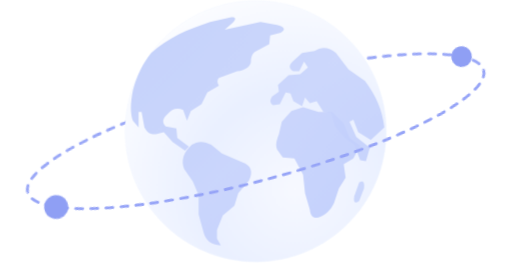
t = 0.00 s
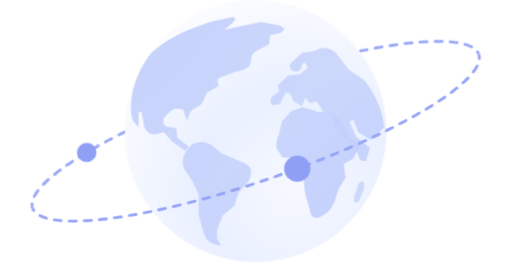
t = 1.71 s
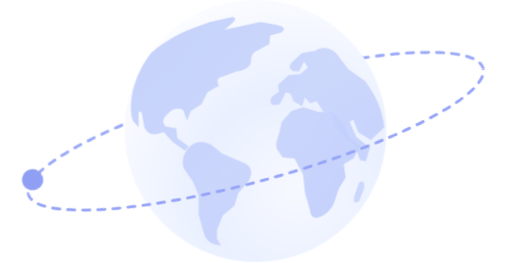
t = 3.38 s
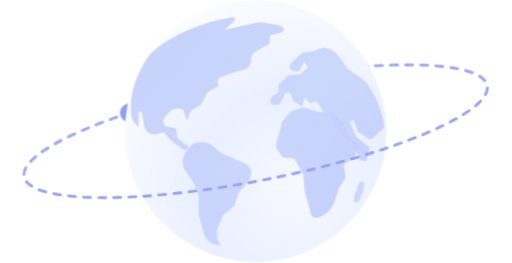
t = 4.94 s
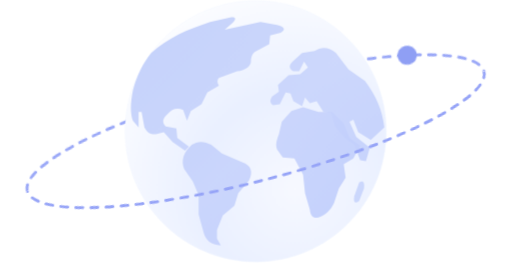
t = 6.64 s
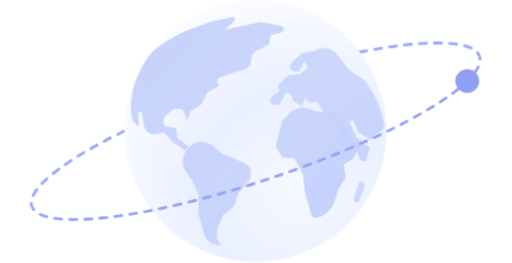
t = 8.32 s

The animated SVG that drew these frames (rendered in a browser with its animation timeline set to each time). Animation: 4 CSS @keyframes rules; frames cover the first 8.32 s, repeats indefinitely.

<svg width="343" height="176" viewBox="-10 0 343 176" fill="none" xmlns="http://www.w3.org/2000/svg">
<g class="tilt" transform="translate(161.28 87.8) rotate(-15)">
<g clip-path="url(#backHalf)">
<path class="orbit" d="M158.11 0A158.11 33.05 0 1 1 -158.11 0A158.11 33.05 0 1 1 158.11 0Z" pathLength="660" stroke="#99A7F7" stroke-width="1.944" stroke-linecap="round" stroke-dasharray="4.6 5.4"/>
<circle class="dot d1" r="7.452" fill="#8F9FF4" transform="translate(146.18 -12.59)"/>
<circle class="dot d2" r="7.452" fill="#8F9FF4" transform="translate(-142.23 14.44)"/>
</g>
</g>
<path d="M161.278 175.284C209.592 175.284 248.758 136.118 248.758 87.804C248.758 39.4901 209.592 0.323975 161.278 0.323975C112.964 0.323975 73.7979 39.4901 73.7979 87.804C73.7979 136.118 112.964 175.284 161.278 175.284Z" fill="url(#paint0_radial_1136_27)" stroke-width="0.648" stroke="#EBF0FF" stroke-opacity="0.3"/>
<path d="M91.2935 35.316C102.958 24.948 115.27 19.764 130.822 14.58L145.078 11.34C148.102 11.34 148.318 12.636 145.726 15.228L140.542 19.764L164.518 14.58L175.534 16.524C180.718 17.82 181.582 19.548 178.126 21.708L170.998 23.652L170.35 29.484L160.63 34.668C158.902 35.964 158.038 38.34 158.038 41.796C157.174 44.82 154.15 46.764 148.966 47.628L136.654 52.164C135.358 53.46 135.358 55.188 136.654 57.348L128.878 61.884L124.99 69.66L117.862 74.196L115.27 80.676L112.678 73.548C108.79 71.82 105.334 72.684 102.31 76.14C98.8535 79.164 98.4215 81.972 101.014 84.564L108.142 85.86L108.79 92.34L116.566 98.172L113.974 100.764L105.55 94.932L99.7175 88.452L94.5335 89.748C91.0775 90.18 88.4855 88.668 86.7575 85.212L84.8135 74.844H82.8695V85.212L78.9815 80.676C77.2535 75.924 77.2535 69.228 78.9815 60.588C81.5735 50.652 85.6775 42.228 91.2935 35.316Z" fill="url(#paint1_linear_1136_27)" fill-opacity="0.85"/>
<path d="M118.51 96.876C122.398 94.284 126.718 94.284 131.47 96.876L138.598 102.708L152.206 108.54C158.254 110.7 159.766 114.804 156.742 120.852L149.614 129.276L147.022 137.7L139.246 144.18L135.358 153.9V159.732L137.95 164.268C131.47 163.836 127.582 160.812 126.286 155.196L123.046 143.532V130.572L119.158 121.5L113.326 113.076C111.166 107.46 112.894 102.06 118.51 96.876Z" fill="url(#paint2_linear_1136_27)" fill-opacity="0.9"/>
<path d="M200.806 34.0199C205.558 30.9959 210.31 31.4279 215.062 35.3159L223.486 46.3319L234.502 54.1079C241.846 63.6119 246.166 73.9799 247.462 85.2119L238.39 93.6359L229.966 88.4519L226.726 80.0279L224.134 81.3239L228.67 91.6919L237.742 98.8199L235.15 107.892L231.262 107.244L227.374 96.8759L220.894 92.3399L214.414 84.5639L211.822 75.4919L206.638 74.8439L202.102 67.7159L197.566 69.0119L194.326 65.1239L192.382 70.9559L186.55 67.7159L184.606 62.5319L181.366 61.8839L177.478 69.6599L172.942 70.3079C170.782 69.0119 170.566 67.0679 172.294 64.4759L176.83 61.2359L176.182 56.6999L183.31 50.2199L191.086 49.5719L196.27 45.0359L193.678 41.1479L190.438 47.6279H186.55C183.526 45.8999 183.31 43.7399 185.902 41.1479L192.382 35.3159L200.806 34.0199Z" fill="url(#paint3_linear_1136_27)" fill-opacity="0.85"/>
<path d="M193.03 71.6039L203.398 74.8439H212.47L220.246 82.6199L224.134 92.3399L231.262 97.5239L226.726 105.948L220.246 109.836L221.542 118.908L217.006 126.036L213.766 135.756C211.606 140.508 208.15 143.748 203.398 145.476C199.942 146.34 197.998 144.612 197.566 140.292L194.326 129.276L193.03 116.964L187.198 105.948L179.422 105.3L176.182 100.764C174.454 98.6039 174.67 94.9319 176.83 89.7479L178.774 81.3239L185.254 74.1959L193.03 71.6039Z" fill="url(#paint4_linear_1136_27)" fill-opacity="0.9"/>
<path d="M230.614 122.148C233.206 120.42 234.286 121.716 233.854 126.036L230.614 134.46C227.59 136.62 226.51 135.54 227.374 131.22L230.614 122.148Z" fill="url(#paint5_linear_1136_27)" fill-opacity="0.75"/>
<g class="tilt" transform="translate(161.28 87.8) rotate(-15)">
<g clip-path="url(#frontHalf)">
<path class="orbit" d="M158.11 0A158.11 33.05 0 1 1 -158.11 0A158.11 33.05 0 1 1 158.11 0Z" pathLength="660" stroke="#96A4F7" stroke-width="1.944" stroke-linecap="round" stroke-dasharray="4.6 5.4"/>
<circle class="dot d1" r="7.452" fill="#8F9FF4" transform="translate(146.18 -12.59)"/>
<circle class="dot d2" r="7.452" fill="#8F9FF4" transform="translate(-142.23 14.44)"/>
</g>
</g>
<style>
/* Orbit loop. Dashes creep along the orbit (40s per lap). The two dots circle the globe (10s per lap) with uneven speed:
   fast across the front (lower half, over the globe, a little larger) and slow behind it (upper half, hidden by the globe, smaller).
   The whole orbit rocks between -19deg and -11deg around the Figma angle of -15deg (7s).
   Each orbit/dot is drawn twice, clipped to its back half (under the globe) and front half (over the globe). Static positions match the Figma frame. */
.orbit { animation: orbit 40s linear infinite; }
.tilt { animation: tilt 7s ease-in-out infinite; }
.d1 { animation: d1 10s linear infinite; }
.d2 { animation: d2 10s linear infinite; }
@keyframes orbit { to { stroke-dashoffset: -660; } }
@keyframes tilt { 0%, 100% { transform: translate(161.28px, 87.8px) rotate(-15deg); } 25% { transform: translate(161.28px, 87.8px) rotate(-19deg); } 75% { transform: translate(161.28px, 87.8px) rotate(-11deg); } }
@keyframes d1 { 0.000% { transform: translate(146.18px, -12.59px) scale(0.931); } 0.664% { transform: translate(148.67px, -11.25px) scale(0.939); } 1.303% { transform: translate(150.87px, -9.88px) scale(0.946); } 1.919% { transform: translate(152.79px, -8.50px) scale(0.954); } 2.513% { transform: translate(154.42px, -7.10px) scale(0.961); } 3.087% { transform: translate(155.76px, -5.68px) scale(0.969); } 3.641% { transform: translate(156.79px, -4.26px) scale(0.977); } 4.178% { transform: translate(157.53px, -2.82px) scale(0.985); } 4.697% { transform: translate(157.97px, -1.38px) scale(0.992); } 5.200% { transform: translate(158.11px, 0.06px) scale(1.000); } 5.688% { transform: translate(157.95px, 1.50px) scale(1.008); } 6.162% { transform: translate(157.48px, 2.94px) scale(1.016); } 6.622% { transform: translate(156.72px, 4.37px) scale(1.024); } 7.070% { transform: translate(155.66px, 5.80px) scale(1.032); } 7.506% { transform: translate(154.30px, 7.21px) scale(1.039); } 7.931% { transform: translate(152.65px, 8.61px) scale(1.047); } 8.345% { transform: translate(150.71px, 9.99px) scale(1.054); } 8.750% { transform: translate(148.48px, 11.36px) scale(1.062); } 9.145% { transform: translate(145.97px, 12.70px) scale(1.069); } 9.531% { transform: translate(143.18px, 14.02px) scale(1.076); } 9.910% { transform: translate(140.12px, 15.31px) scale(1.083); } 10.281% { transform: translate(136.79px, 16.57px) scale(1.090); } 10.644% { transform: translate(133.20px, 17.81px) scale(1.097); } 11.001% { transform: translate(129.36px, 19.00px) scale(1.104); } 11.352% { transform: translate(125.27px, 20.17px) scale(1.110); } 11.696% { transform: translate(120.94px, 21.29px) scale(1.116); } 12.035% { transform: translate(116.38px, 22.37px) scale(1.122); } 12.369% { transform: translate(111.61px, 23.41px) scale(1.128); } 12.699% { transform: translate(106.61px, 24.41px) scale(1.133); } 13.023% { transform: translate(101.42px, 25.35px) scale(1.138); } 13.344% { transform: translate(96.03px, 26.26px) scale(1.143); } 13.661% { transform: translate(90.46px, 27.11px) scale(1.148); } 13.974% { transform: translate(84.72px, 27.91px) scale(1.152); } 14.285% { transform: translate(78.82px, 28.65px) scale(1.156); } 14.592% { transform: translate(72.76px, 29.34px) scale(1.160); } 14.896% { transform: translate(66.57px, 29.98px) scale(1.163); } 15.199% { transform: translate(60.25px, 30.56px) scale(1.166); } 15.499% { transform: translate(53.82px, 31.08px) scale(1.169); } 15.797% { transform: translate(47.28px, 31.54px) scale(1.172); } 16.094% { transform: translate(40.66px, 31.94px) scale(1.174); } 16.389% { transform: translate(33.95px, 32.28px) scale(1.176); } 16.683% { transform: translate(27.18px, 32.56px) scale(1.177); } 16.976% { transform: translate(20.36px, 32.77px) scale(1.179); } 17.268% { transform: translate(13.51px, 32.93px) scale(1.179); } 17.560% { transform: translate(6.62px, 33.02px) scale(1.180); } 17.852% { transform: translate(-0.28px, 33.05px) scale(1.180); } 18.144% { transform: translate(-7.17px, 33.02px) scale(1.180); } 18.436% { transform: translate(-14.06px, 32.92px) scale(1.179); } 18.728% { transform: translate(-20.91px, 32.76px) scale(1.178); } 19.022% { transform: translate(-27.73px, 32.54px) scale(1.177); } 19.316% { transform: translate(-34.49px, 32.25px) scale(1.176); } 19.611% { transform: translate(-41.19px, 31.91px) scale(1.174); } 19.908% { transform: translate(-47.81px, 31.50px) scale(1.172); } 20.206% { transform: translate(-54.34px, 31.04px) scale(1.169); } 20.506% { transform: translate(-60.76px, 30.51px) scale(1.166); } 20.809% { transform: translate(-67.07px, 29.93px) scale(1.163); } 21.113% { transform: translate(-73.25px, 29.29px) scale(1.160); } 21.421% { transform: translate(-79.29px, 28.59px) scale(1.156); } 21.731% { transform: translate(-85.19px, 27.84px) scale(1.152); } 22.045% { transform: translate(-90.91px, 27.04px) scale(1.147); } 22.362% { transform: translate(-96.47px, 26.19px) scale(1.143); } 22.683% { transform: translate(-101.84px, 25.28px) scale(1.138); } 23.008% { transform: translate(-107.02px, 24.33px) scale(1.132); } 23.338% { transform: translate(-112.00px, 23.33px) scale(1.127); } 23.672% { transform: translate(-116.76px, 22.29px) scale(1.121); } 24.012% { transform: translate(-121.30px, 21.20px) scale(1.115); } 24.357% { transform: translate(-125.60px, 20.07px) scale(1.109); } 24.708% { transform: translate(-129.67px, 18.91px) scale(1.103); } 25.065% { transform: translate(-133.50px, 17.71px) scale(1.096); } 25.430% { transform: translate(-137.07px, 16.48px) scale(1.090); } 25.801% { transform: translate(-140.37px, 15.21px) scale(1.083); } 26.180% { transform: translate(-143.41px, 13.92px) scale(1.076); } 26.567% { transform: translate(-146.18px, 12.59px) scale(1.069); } 26.963% { transform: translate(-148.67px, 11.25px) scale(1.061); } 27.369% { transform: translate(-150.87px, 9.88px) scale(1.054); } 27.784% { transform: translate(-152.79px, 8.50px) scale(1.046); } 28.210% { transform: translate(-154.42px, 7.10px) scale(1.039); } 28.646% { transform: translate(-155.76px, 5.68px) scale(1.031); } 29.095% { transform: translate(-156.79px, 4.26px) scale(1.023); } 29.557% { transform: translate(-157.53px, 2.82px) scale(1.015); } 30.032% { transform: translate(-157.97px, 1.38px) scale(1.008); } 30.521% { transform: translate(-158.11px, -0.06px) scale(1.000); } 31.025% { transform: translate(-157.95px, -1.50px) scale(0.992); } 31.546% { transform: translate(-157.48px, -2.94px) scale(0.984); } 32.083% { transform: translate(-156.72px, -4.37px) scale(0.976); } 32.639% { transform: translate(-155.66px, -5.80px) scale(0.968); } 33.215% { transform: translate(-154.30px, -7.21px) scale(0.961); } 33.810% { transform: translate(-152.65px, -8.61px) scale(0.953); } 34.428% { transform: translate(-150.71px, -9.99px) scale(0.946); } 35.069% { transform: translate(-148.48px, -11.36px) scale(0.938); } 35.735% { transform: translate(-145.97px, -12.70px) scale(0.931); } 36.427% { transform: translate(-143.18px, -14.02px) scale(0.924); } 37.147% { transform: translate(-140.12px, -15.31px) scale(0.917); } 37.896% { transform: translate(-136.79px, -16.57px) scale(0.910); } 38.676% { transform: translate(-133.20px, -17.81px) scale(0.903); } 39.489% { transform: translate(-129.36px, -19.00px) scale(0.896); } 40.337% { transform: translate(-125.27px, -20.17px) scale(0.890); } 41.221% { transform: translate(-120.94px, -21.29px) scale(0.884); } 42.144% { transform: translate(-116.38px, -22.37px) scale(0.878); } 43.107% { transform: translate(-111.61px, -23.41px) scale(0.872); } 44.112% { transform: translate(-106.61px, -24.41px) scale(0.867); } 45.161% { transform: translate(-101.42px, -25.35px) scale(0.862); } 46.255% { transform: translate(-96.03px, -26.26px) scale(0.857); } 47.396% { transform: translate(-90.46px, -27.11px) scale(0.852); } 48.585% { transform: translate(-84.72px, -27.91px) scale(0.848); } 49.822% { transform: translate(-78.82px, -28.65px) scale(0.844); } 51.108% { transform: translate(-72.76px, -29.34px) scale(0.840); } 52.442% { transform: translate(-66.57px, -29.98px) scale(0.837); } 53.824% { transform: translate(-60.25px, -30.56px) scale(0.834); } 55.252% { transform: translate(-53.82px, -31.08px) scale(0.831); } 56.724% { transform: translate(-47.28px, -31.54px) scale(0.828); } 58.238% { transform: translate(-40.66px, -31.94px) scale(0.826); } 59.788% { transform: translate(-33.95px, -32.28px) scale(0.824); } 61.371% { transform: translate(-27.18px, -32.56px) scale(0.823); } 62.980% { transform: translate(-20.36px, -32.77px) scale(0.821); } 64.611% { transform: translate(-13.51px, -32.93px) scale(0.821); } 66.255% { transform: translate(-6.62px, -33.02px) scale(0.820); } 67.907% { transform: translate(0.28px, -33.05px) scale(0.820); } 69.558% { transform: translate(7.17px, -33.02px) scale(0.820); } 71.201% { transform: translate(14.06px, -32.92px) scale(0.821); } 72.830% { transform: translate(20.91px, -32.76px) scale(0.822); } 74.438% { transform: translate(27.73px, -32.54px) scale(0.823); } 76.018% { transform: translate(34.49px, -32.25px) scale(0.824); } 77.566% { transform: translate(41.19px, -31.91px) scale(0.826); } 79.076% { transform: translate(47.81px, -31.50px) scale(0.828); } 80.545% { transform: translate(54.34px, -31.04px) scale(0.831); } 81.969% { transform: translate(60.76px, -30.51px) scale(0.834); } 83.348% { transform: translate(67.07px, -29.93px) scale(0.837); } 84.678% { transform: translate(73.25px, -29.29px) scale(0.840); } 85.960% { transform: translate(79.29px, -28.59px) scale(0.844); } 87.193% { transform: translate(85.19px, -27.84px) scale(0.848); } 88.378% { transform: translate(90.91px, -27.04px) scale(0.853); } 89.515% { transform: translate(96.47px, -26.19px) scale(0.857); } 90.605% { transform: translate(101.84px, -25.28px) scale(0.862); } 91.650% { transform: translate(107.02px, -24.33px) scale(0.868); } 92.652% { transform: translate(112.00px, -23.33px) scale(0.873); } 93.612% { transform: translate(116.76px, -22.29px) scale(0.879); } 94.532% { transform: translate(121.30px, -21.20px) scale(0.885); } 95.413% { transform: translate(125.60px, -20.07px) scale(0.891); } 96.258% { transform: translate(129.67px, -18.91px) scale(0.897); } 97.069% { transform: translate(133.50px, -17.71px) scale(0.904); } 97.846% { transform: translate(137.07px, -16.48px) scale(0.910); } 98.593% { transform: translate(140.37px, -15.21px) scale(0.917); } 99.310% { transform: translate(143.41px, -13.92px) scale(0.924); } 100.000% { transform: translate(146.18px, -12.59px) scale(0.931); } }
@keyframes d2 { 0.000% { transform: translate(-142.23px, 14.44px) scale(1.079); } 0.384% { transform: translate(-145.11px, 13.13px) scale(1.071); } 0.776% { transform: translate(-147.71px, 11.79px) scale(1.064); } 1.178% { transform: translate(-150.03px, 10.43px) scale(1.057); } 1.589% { transform: translate(-152.06px, 9.05px) scale(1.049); } 2.010% { transform: translate(-153.81px, 7.66px) scale(1.042); } 2.443% { transform: translate(-155.26px, 6.25px) scale(1.034); } 2.887% { transform: translate(-156.41px, 4.83px) scale(1.026); } 3.343% { transform: translate(-157.27px, 3.40px) scale(1.019); } 3.812% { transform: translate(-157.83px, 1.96px) scale(1.011); } 4.296% { transform: translate(-158.09px, 0.52px) scale(1.003); } 4.794% { transform: translate(-158.05px, -0.92px) scale(0.995); } 5.308% { transform: translate(-157.71px, -2.36px) scale(0.987); } 5.839% { transform: translate(-157.06px, -3.80px) scale(0.979); } 6.387% { transform: translate(-156.12px, -5.23px) scale(0.972); } 6.955% { transform: translate(-154.88px, -6.65px) scale(0.964); } 7.542% { transform: translate(-153.35px, -8.05px) scale(0.956); } 8.151% { transform: translate(-151.52px, -9.44px) scale(0.949); } 8.783% { transform: translate(-149.41px, -10.81px) scale(0.941); } 9.438% { transform: translate(-147.01px, -12.17px) scale(0.934); } 10.119% { transform: translate(-144.33px, -13.50px) scale(0.927); } 10.828% { transform: translate(-141.37px, -14.80px) scale(0.919); } 11.565% { transform: translate(-138.15px, -16.07px) scale(0.912); } 12.333% { transform: translate(-134.67px, -17.32px) scale(0.906); } 13.132% { transform: translate(-130.92px, -18.53px) scale(0.899); } 13.966% { transform: translate(-126.93px, -19.71px) scale(0.893); } 14.836% { transform: translate(-122.70px, -20.84px) scale(0.886); } 15.743% { transform: translate(-118.23px, -21.94px) scale(0.880); } 16.690% { transform: translate(-113.54px, -23.00px) scale(0.875); } 17.678% { transform: translate(-108.64px, -24.01px) scale(0.869); } 18.709% { transform: translate(-103.52px, -24.98px) scale(0.864); } 19.785% { transform: translate(-98.21px, -25.90px) scale(0.859); } 20.907% { transform: translate(-92.71px, -26.77px) scale(0.854); } 22.076% { transform: translate(-87.04px, -27.59px) scale(0.850); } 23.294% { transform: translate(-81.20px, -28.36px) scale(0.846); } 24.560% { transform: translate(-75.20px, -29.07px) scale(0.842); } 25.875% { transform: translate(-69.06px, -29.73px) scale(0.838); } 27.238% { transform: translate(-62.79px, -30.33px) scale(0.835); } 28.648% { transform: translate(-56.40px, -30.88px) scale(0.832); } 30.103% { transform: translate(-49.91px, -31.36px) scale(0.829); } 31.600% { transform: translate(-43.32px, -31.79px) scale(0.827); } 33.136% { transform: translate(-36.64px, -32.15px) scale(0.825); } 34.707% { transform: translate(-29.90px, -32.45px) scale(0.823); } 36.306% { transform: translate(-23.10px, -32.70px) scale(0.822); } 37.929% { transform: translate(-16.25px, -32.87px) scale(0.821); } 39.569% { transform: translate(-9.38px, -32.99px) scale(0.820); } 41.218% { transform: translate(-2.48px, -33.05px) scale(0.820); } 42.870% { transform: translate(4.41px, -33.04px) scale(0.820); } 44.518% { transform: translate(11.30px, -32.97px) scale(0.820); } 46.153% { transform: translate(18.17px, -32.83px) scale(0.821); } 47.770% { transform: translate(25.01px, -32.63px) scale(0.822); } 49.362% { transform: translate(31.79px, -32.37px) scale(0.824); } 50.923% { transform: translate(38.52px, -32.05px) scale(0.825); } 52.449% { transform: translate(45.17px, -31.67px) scale(0.828); } 53.935% { transform: translate(51.74px, -31.23px) scale(0.830); } 55.377% { transform: translate(58.20px, -30.73px) scale(0.833); } 56.774% { transform: translate(64.56px, -30.17px) scale(0.836); } 58.124% { transform: translate(70.80px, -29.55px) scale(0.839); } 59.425% { transform: translate(76.89px, -28.88px) scale(0.843); } 60.678% { transform: translate(82.85px, -28.15px) scale(0.847); } 61.882% { transform: translate(88.64px, -27.37px) scale(0.851); } 63.038% { transform: translate(94.27px, -26.53px) scale(0.855); } 64.147% { transform: translate(99.72px, -25.65px) scale(0.860); } 65.210% { transform: translate(104.97px, -24.71px) scale(0.865); } 66.229% { transform: translate(110.03px, -23.73px) scale(0.871); } 67.206% { transform: translate(114.88px, -22.71px) scale(0.876); } 68.141% { transform: translate(119.51px, -21.64px) scale(0.882); } 69.038% { transform: translate(123.91px, -20.53px) scale(0.888); } 69.897% { transform: translate(128.08px, -19.38px) scale(0.894); } 70.721% { transform: translate(132.00px, -18.19px) scale(0.901); } 71.511% { transform: translate(135.67px, -16.97px) scale(0.908); } 72.270% { transform: translate(139.08px, -15.72px) scale(0.914); } 72.999% { transform: translate(142.23px, -14.44px) scale(0.921); } 73.700% { transform: translate(145.11px, -13.13px) scale(0.929); } 74.374% { transform: translate(147.71px, -11.79px) scale(0.936); } 75.023% { transform: translate(150.03px, -10.43px) scale(0.943); } 75.648% { transform: translate(152.06px, -9.05px) scale(0.951); } 76.250% { transform: translate(153.81px, -7.66px) scale(0.958); } 76.832% { transform: translate(155.26px, -6.25px) scale(0.966); } 77.394% { transform: translate(156.41px, -4.83px) scale(0.974); } 77.938% { transform: translate(157.27px, -3.40px) scale(0.981); } 78.464% { transform: translate(157.83px, -1.96px) scale(0.989); } 78.973% { transform: translate(158.09px, -0.52px) scale(0.997); } 79.467% { transform: translate(158.05px, 0.92px) scale(1.005); } 79.946% { transform: translate(157.71px, 2.36px) scale(1.013); } 80.412% { transform: translate(157.06px, 3.80px) scale(1.021); } 80.865% { transform: translate(156.12px, 5.23px) scale(1.028); } 81.305% { transform: translate(154.88px, 6.65px) scale(1.036); } 81.734% { transform: translate(153.35px, 8.05px) scale(1.044); } 82.153% { transform: translate(151.52px, 9.44px) scale(1.051); } 82.561% { transform: translate(149.41px, 10.81px) scale(1.059); } 82.960% { transform: translate(147.01px, 12.17px) scale(1.066); } 83.350% { transform: translate(144.33px, 13.50px) scale(1.073); } 83.732% { transform: translate(141.37px, 14.80px) scale(1.081); } 84.106% { transform: translate(138.15px, 16.07px) scale(1.088); } 84.472% { transform: translate(134.67px, 17.32px) scale(1.094); } 84.832% { transform: translate(130.92px, 18.53px) scale(1.101); } 85.185% { transform: translate(126.93px, 19.71px) scale(1.107); } 85.532% { transform: translate(122.70px, 20.84px) scale(1.114); } 85.873% { transform: translate(118.23px, 21.94px) scale(1.120); } 86.209% { transform: translate(113.54px, 23.00px) scale(1.125); } 86.540% { transform: translate(108.64px, 24.01px) scale(1.131); } 86.867% { transform: translate(103.52px, 24.98px) scale(1.136); } 87.189% { transform: translate(98.21px, 25.90px) scale(1.141); } 87.507% { transform: translate(92.71px, 26.77px) scale(1.146); } 87.822% { transform: translate(87.04px, 27.59px) scale(1.150); } 88.133% { transform: translate(81.20px, 28.36px) scale(1.154); } 88.442% { transform: translate(75.20px, 29.07px) scale(1.158); } 88.747% { transform: translate(69.06px, 29.73px) scale(1.162); } 89.051% { transform: translate(62.79px, 30.33px) scale(1.165); } 89.351% { transform: translate(56.40px, 30.88px) scale(1.168); } 89.650% { transform: translate(49.91px, 31.36px) scale(1.171); } 89.948% { transform: translate(43.32px, 31.79px) scale(1.173); } 90.243% { transform: translate(36.64px, 32.15px) scale(1.175); } 90.538% { transform: translate(29.90px, 32.45px) scale(1.177); } 90.831% { transform: translate(23.10px, 32.70px) scale(1.178); } 91.124% { transform: translate(16.25px, 32.87px) scale(1.179); } 91.416% { transform: translate(9.38px, 32.99px) scale(1.180); } 91.708% { transform: translate(2.48px, 33.05px) scale(1.180); } 92.000% { transform: translate(-4.41px, 33.04px) scale(1.180); } 92.292% { transform: translate(-11.30px, 32.97px) scale(1.180); } 92.584% { transform: translate(-18.17px, 32.83px) scale(1.179); } 92.877% { transform: translate(-25.01px, 32.63px) scale(1.178); } 93.170% { transform: translate(-31.79px, 32.37px) scale(1.176); } 93.465% { transform: translate(-38.52px, 32.05px) scale(1.175); } 93.761% { transform: translate(-45.17px, 31.67px) scale(1.172); } 94.059% { transform: translate(-51.74px, 31.23px) scale(1.170); } 94.358% { transform: translate(-58.20px, 30.73px) scale(1.167); } 94.660% { transform: translate(-64.56px, 30.17px) scale(1.164); } 94.964% { transform: translate(-70.80px, 29.55px) scale(1.161); } 95.270% { transform: translate(-76.89px, 28.88px) scale(1.157); } 95.579% { transform: translate(-82.85px, 28.15px) scale(1.153); } 95.892% { transform: translate(-88.64px, 27.37px) scale(1.149); } 96.207% { transform: translate(-94.27px, 26.53px) scale(1.145); } 96.527% { transform: translate(-99.72px, 25.65px) scale(1.140); } 96.850% { transform: translate(-104.97px, 24.71px) scale(1.135); } 97.178% { transform: translate(-110.03px, 23.73px) scale(1.129); } 97.510% { transform: translate(-114.88px, 22.71px) scale(1.124); } 97.848% { transform: translate(-119.51px, 21.64px) scale(1.118); } 98.191% { transform: translate(-123.91px, 20.53px) scale(1.112); } 98.539% { transform: translate(-128.08px, 19.38px) scale(1.106); } 98.894% { transform: translate(-132.00px, 18.19px) scale(1.099); } 99.256% { transform: translate(-135.67px, 16.97px) scale(1.092); } 99.624% { transform: translate(-139.08px, 15.72px) scale(1.086); } 100.000% { transform: translate(-142.23px, 14.44px) scale(1.079); } }
@media (prefers-reduced-motion: reduce) { * { animation: none !important; } }
</style>
<defs>
<clipPath id="backHalf" clipPathUnits="userSpaceOnUse"><rect x="-200" y="-80" width="400" height="80"/></clipPath>
<clipPath id="frontHalf" clipPathUnits="userSpaceOnUse"><rect x="-200" y="0" width="400" height="80"/></clipPath>
<radialGradient id="paint0_radial_1136_27" cx="0" cy="0" r="1" gradientUnits="userSpaceOnUse" gradientTransform="translate(187.522 126.295) scale(148.716)">
<stop stop-color="#F7F9FF"/>
<stop offset="0.4375" stop-color="#EAF0FF"/>
<stop offset="1" stop-color="white"/>
</radialGradient>
<linearGradient id="paint1_linear_1136_27" x1="95.8295" y1="10.692" x2="231.91" y2="146.124" gradientUnits="userSpaceOnUse">
<stop stop-color="#BCCBFA"/>
<stop offset="0.55" stop-color="#C7D3FC"/>
<stop offset="1" stop-color="#BFCDFC"/>
</linearGradient>
<linearGradient id="paint2_linear_1136_27" x1="95.8298" y1="10.692" x2="231.91" y2="146.124" gradientUnits="userSpaceOnUse">
<stop stop-color="#BCCBFA"/>
<stop offset="0.55" stop-color="#C7D3FC"/>
<stop offset="1" stop-color="#BFCDFC"/>
</linearGradient>
<linearGradient id="paint3_linear_1136_27" x1="95.8296" y1="10.6919" x2="231.91" y2="146.124" gradientUnits="userSpaceOnUse">
<stop stop-color="#BCCBFA"/>
<stop offset="0.55" stop-color="#C7D3FC"/>
<stop offset="1" stop-color="#BFCDFC"/>
</linearGradient>
<linearGradient id="paint4_linear_1136_27" x1="95.8303" y1="10.6919" x2="231.91" y2="146.124" gradientUnits="userSpaceOnUse">
<stop stop-color="#BCCBFA"/>
<stop offset="0.55" stop-color="#C7D3FC"/>
<stop offset="1" stop-color="#BFCDFC"/>
</linearGradient>
<linearGradient id="paint5_linear_1136_27" x1="95.8299" y1="10.692" x2="231.91" y2="146.124" gradientUnits="userSpaceOnUse">
<stop stop-color="#BCCBFA"/>
<stop offset="0.55" stop-color="#C7D3FC"/>
<stop offset="1" stop-color="#BFCDFC"/>
</linearGradient>
</defs>
</svg>
